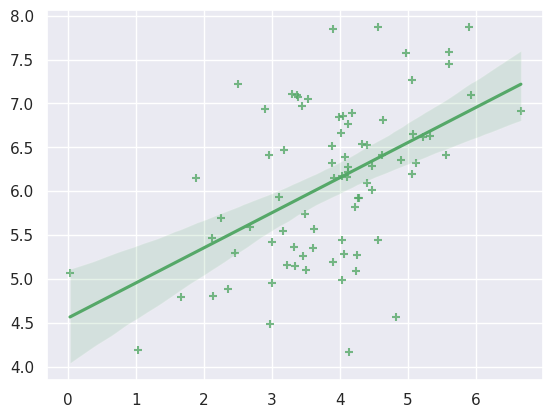

Python code for this plot:
import pandas as pd
import numpy as np
import matplotlib.pyplot as plot
import seaborn as sns;

sns.set(color_codes=True)

x = [2, 3, 4, 5, 6, 7]
z = range(10, 16)

print(x)
print(z)

y = pd.Series(x)
z = pd.Series(z)

print(y)
print(z)

m = np.mean(y)

print(m)

# plot.scatter(y, z**2)
# plot.show()
mean, cov = [4, 6], [(1.5, .7), (.7, 1)]
x, y = np.random.multivariate_normal(mean, cov, 80).T
ax = sns.regplot(x=x, y=y, color="g", marker="+")
plot.show()


def testfunction():
    print("Running Test Function")


testfunction()
